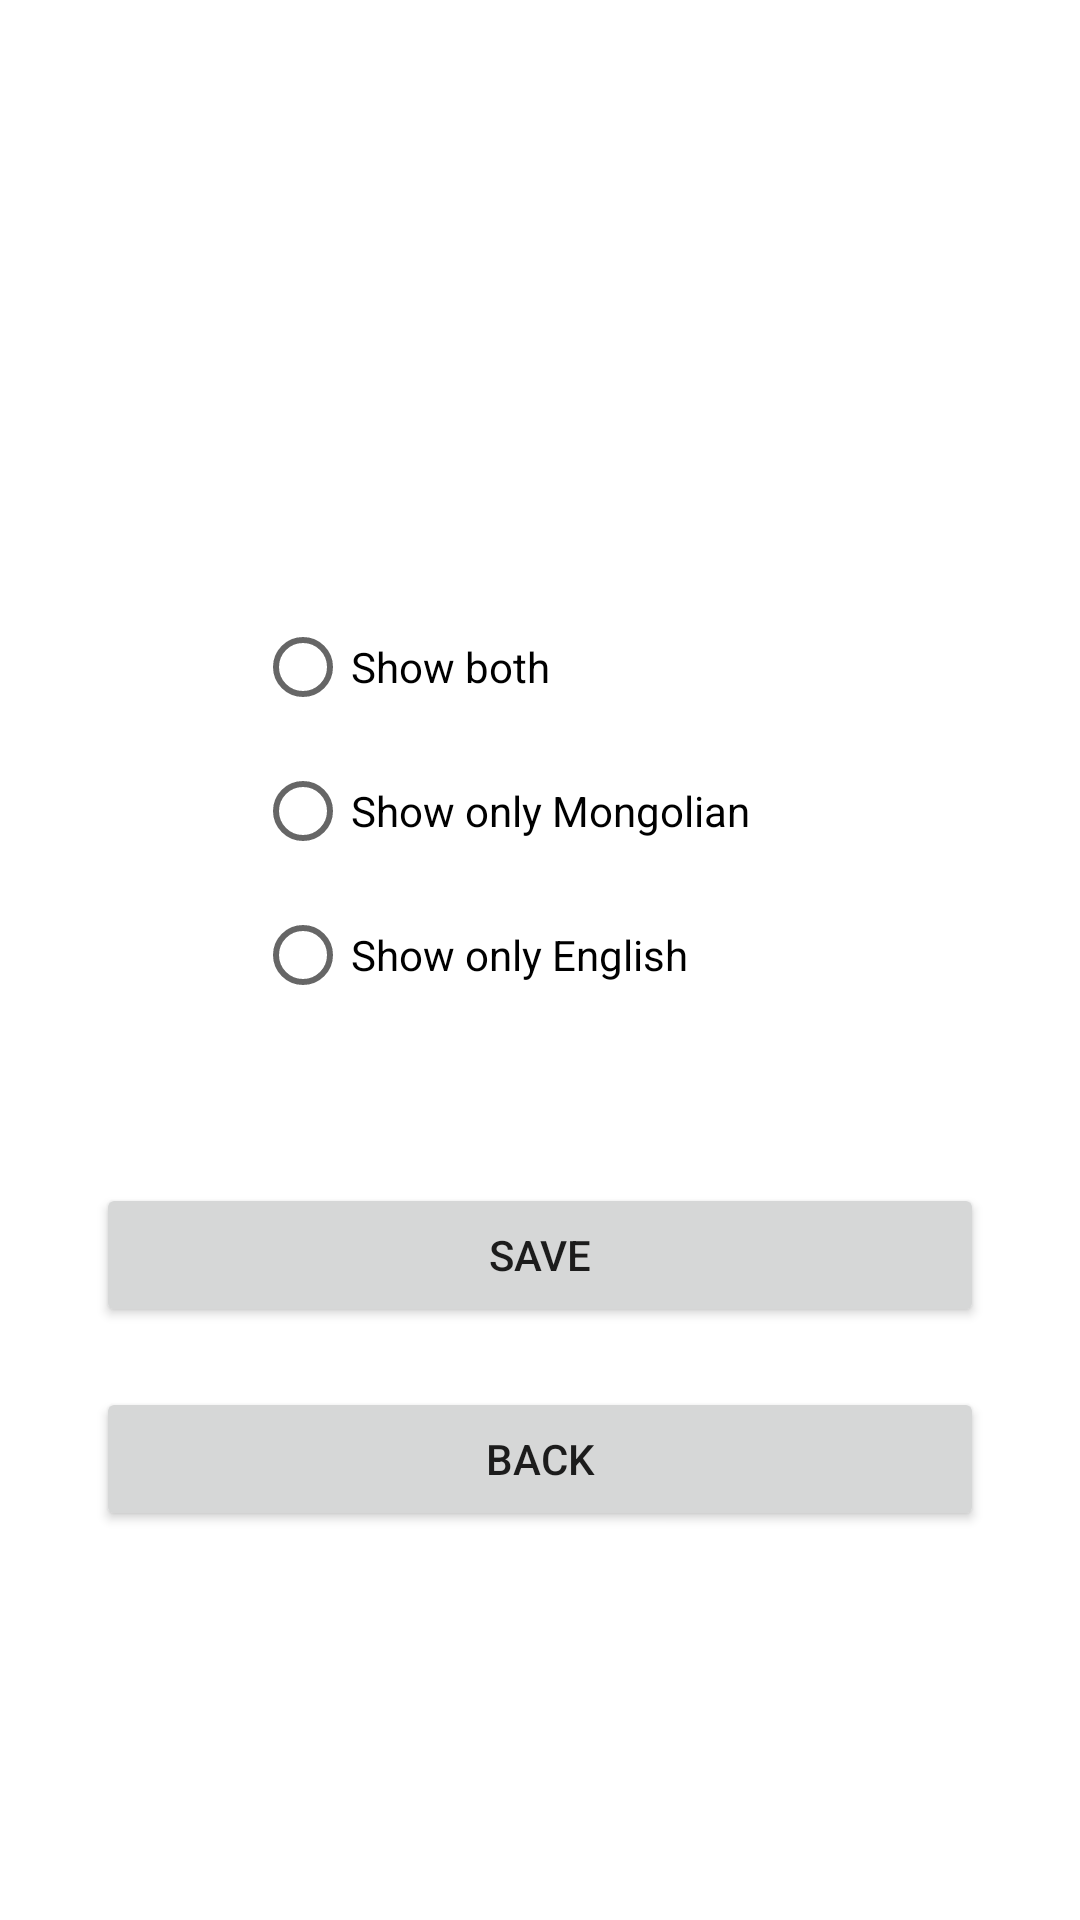

This screen was rendered from an Android layout file. Write that file and the resources it references.
<!-- AndroidManifest.xml: application theme Theme.Labb5 -->
<!-- res/layout/activity_settings.xml -->
<?xml version="1.0" encoding="utf-8"?>
<androidx.constraintlayout.widget.ConstraintLayout xmlns:android="http://schemas.android.com/apk/res/android"
    xmlns:app="http://schemas.android.com/apk/res-auto"
    xmlns:tools="http://schemas.android.com/tools"
    android:layout_width="match_parent"
    android:layout_height="match_parent">

    <RadioGroup
        android:id="@+id/radioGroup"
        android:layout_width="0dp"
        android:layout_height="144dp"
        android:layout_marginStart="85dp"
        android:layout_marginTop="-100dp"
        android:layout_marginEnd="85dp"
        app:layout_constraintBottom_toBottomOf="parent"
        app:layout_constraintEnd_toEndOf="parent"
        app:layout_constraintStart_toStartOf="parent"
        app:layout_constraintTop_toTopOf="parent">

        <RadioButton
            android:id="@+id/visible_eng_mon"
            android:layout_width="match_parent"
            android:layout_height="wrap_content"
            android:text="@string/visible_eng_mon" />

        <RadioButton
            android:id="@+id/visible_mon"
            android:layout_width="match_parent"
            android:layout_height="wrap_content"
            android:text="@string/visible_mon" />

        <RadioButton
            android:id="@+id/visible_eng"
            android:layout_width="match_parent"
            android:layout_height="wrap_content"
            android:text="@string/visible_eng" />
    </RadioGroup>

    <Button
        android:id="@+id/save"
        android:layout_width="match_parent"
        android:layout_height="wrap_content"
        android:layout_marginStart="32dp"
        android:layout_marginTop="52dp"
        android:layout_marginEnd="32dp"
        android:text="@string/save"
        app:layout_constraintEnd_toEndOf="parent"
        app:layout_constraintHorizontal_bias="0.0"
        app:layout_constraintStart_toStartOf="parent"
        app:layout_constraintTop_toBottomOf="@+id/radioGroup" />

    <Button
        android:id="@+id/toBack"
        android:layout_width="match_parent"
        android:layout_height="wrap_content"
        android:layout_marginStart="32dp"
        android:layout_marginTop="20dp"
        android:layout_marginEnd="32dp"
        android:text="@string/toBack"
        app:layout_constraintEnd_toEndOf="parent"
        app:layout_constraintHorizontal_bias="0.0"
        app:layout_constraintStart_toStartOf="parent"
        app:layout_constraintTop_toBottomOf="@+id/save" />
</androidx.constraintlayout.widget.ConstraintLayout>
<!-- resources referenced by this layout -->
<resources>
  <string name="save">Save</string>
  <string name="toBack">Back</string>
  <string name="visible_eng">Show only English</string>
  <string name="visible_eng_mon">Show both</string>
  <string name="visible_mon">Show only Mongolian</string>
  <style name="Theme.Labb5" parent="Theme.MaterialComponents.DayNight.DarkActionBar">
          
          <item name="colorPrimary">@color/purple_500</item>
          <item name="colorPrimaryVariant">@color/purple_700</item>
          <item name="colorOnPrimary">@color/white</item>
          
          <item name="colorSecondary">@color/teal_200</item>
          <item name="colorSecondaryVariant">@color/teal_700</item>
          <item name="colorOnSecondary">@color/black</item>
          
          <item name="android:statusBarColor" tools:targetApi="l">?attr/colorPrimaryVariant</item>
          
      </style>
  <!-- not gathered from this repository: default colours our renderer supplied (Android Studio template values) -->
  <color name="purple_500">#FF6200EE</color>
  <color name="purple_700">#FF3700B3</color>
  <color name="teal_200">#FF03DAC5</color>
  <color name="teal_700">#FF018786</color>
  <color name="black">#FF000000</color>
  <color name="white">#FFFFFFFF</color>
</resources>
